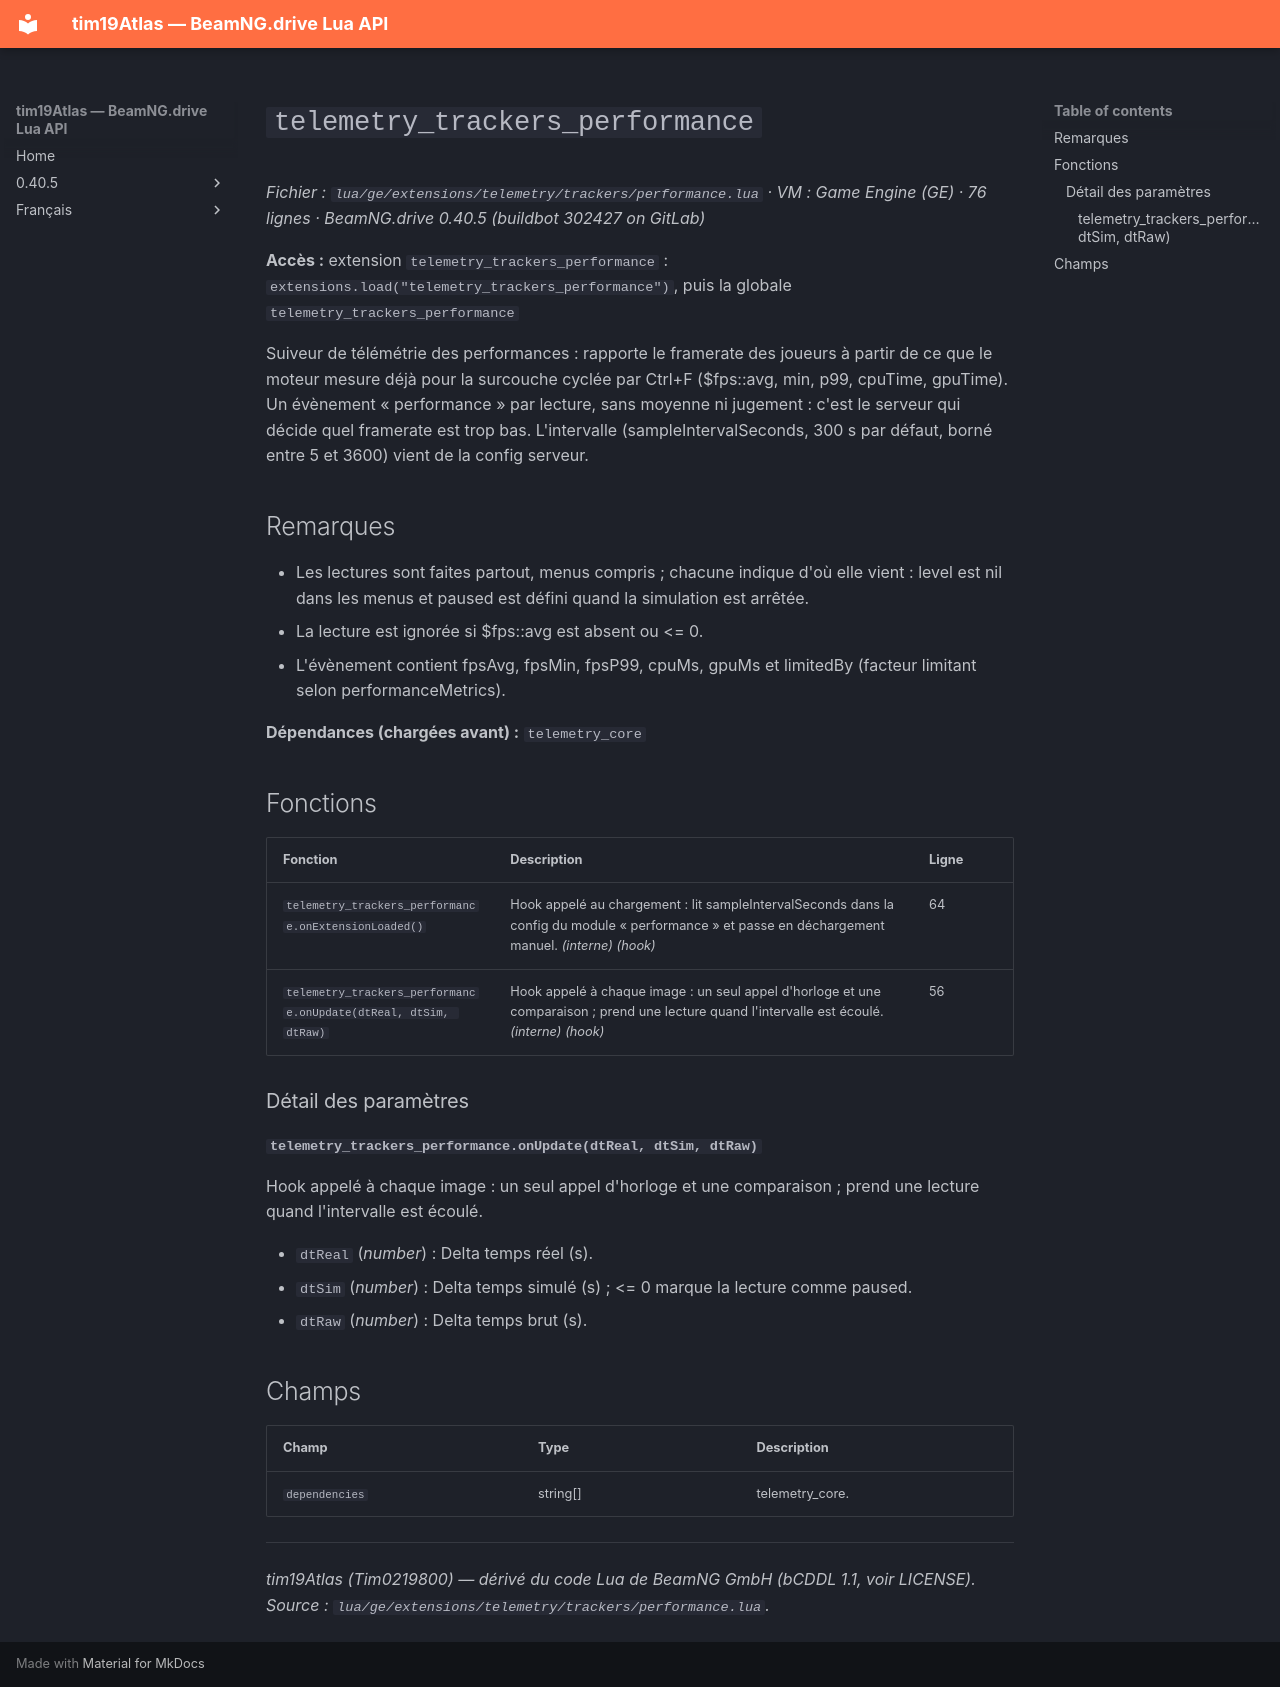

repository: Tim0219800/beamng-lua-atlas · page: fr/0.40.5/ge/extensions/telemetry/trackers/performance.html · generator: mkdocs

# `telemetry_trackers_performance`

*Fichier : `lua/ge/extensions/telemetry/trackers/performance.lua` · VM : Game Engine (GE) · 76 lignes · BeamNG.drive 0.40.5 (buildbot 302427 on GitLab)*

**Accès :** extension `telemetry_trackers_performance` : `extensions.load("telemetry_trackers_performance")`, puis la globale `telemetry_trackers_performance`

Suiveur de télémétrie des performances : rapporte le framerate des joueurs à partir de ce que le moteur mesure déjà pour la surcouche cyclée par Ctrl+F ($fps::avg, min, p99, cpuTime, gpuTime). Un évènement « performance » par lecture, sans moyenne ni jugement : c'est le serveur qui décide quel framerate est trop bas. L'intervalle (sampleIntervalSeconds, 300 s par défaut, borné entre 5 et 3600) vient de la config serveur.

## Remarques

- Les lectures sont faites partout, menus compris ; chacune indique d'où elle vient : level est nil dans les menus et paused est défini quand la simulation est arrêtée.
- La lecture est ignorée si $fps::avg est absent ou <= 0.
- L'évènement contient fpsAvg, fpsMin, fpsP99, cpuMs, gpuMs et limitedBy (facteur limitant selon performanceMetrics).

**Dépendances (chargées avant) :** `telemetry_core`

## Fonctions

| Fonction | Description | Ligne |
|---|---|---|
| `telemetry_trackers_performance.onExtensionLoaded()` | Hook appelé au chargement : lit sampleIntervalSeconds dans la config du module « performance » et passe en déchargement manuel. *(interne)* *(hook)* | 64 |
| `telemetry_trackers_performance.onUpdate(dtReal, dtSim, dtRaw)` | Hook appelé à chaque image : un seul appel d'horloge et une comparaison ; prend une lecture quand l'intervalle est écoulé. *(interne)* *(hook)* | 56 |

### Détail des paramètres

#### `telemetry_trackers_performance.onUpdate(dtReal, dtSim, dtRaw)`

Hook appelé à chaque image : un seul appel d'horloge et une comparaison ; prend une lecture quand l'intervalle est écoulé.

- `dtReal` (*number*) : Delta temps réel (s).
- `dtSim` (*number*) : Delta temps simulé (s) ; <= 0 marque la lecture comme paused.
- `dtRaw` (*number*) : Delta temps brut (s).

## Champs

| Champ | Type | Description |
|---|---|---|
| `dependencies` | string[] | telemetry_core. |

---
*tim19Atlas (Tim0219800) — dérivé du code Lua de BeamNG GmbH (bCDDL 1.1, voir LICENSE). Source : `lua/ge/extensions/telemetry/trackers/performance.lua`.*
